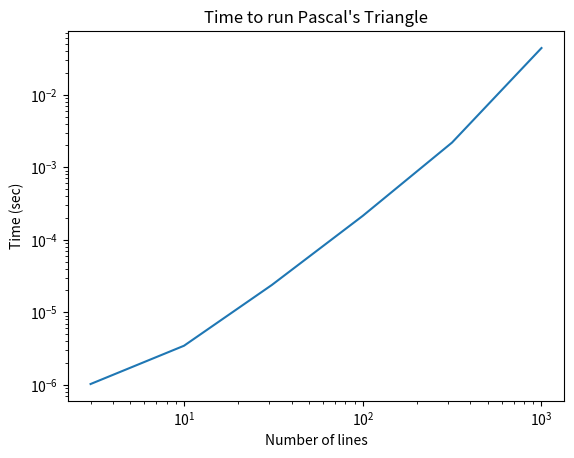

Here is the Python script that generated this plot:
# Run Pascal's Triangle with 10 lines

import time
import matplotlib.pyplot as plt
import sys

def pascal_triangle(num_lines, print_lines = True):
    pascal_list = [[1], [1, 1]]
    prev_line = [1, 1]
    for i in range(num_lines-1):
        this_line = pairwise_sum(prev_line)
        pascal_list.append(this_line)

        prev_line = this_line

    if print_lines:
        print_pascal(pascal_list)


def pairwise_sum(prev_line):
    new_line = [1] * (len(prev_line) + 1)
    for i in range(len(prev_line) - 1):
        new_line[i+1] = prev_line[i] + prev_line[i+1]

    return new_line


def print_pascal(given_list):
    print('\n'.join([str(l).strip('[]') for l in given_list]))
    
def plot_runtime(num_reps = 10):
    
    lines, times = [],[]
    
    for n in range(1,7):
        num_lines = int(10**(n/2))
        
        start_time = time.time()
        for rep in range(num_reps):
            pascal_triangle(num_lines, print_lines = False)
            
        elapsed = (time.time() - start_time)/num_reps
        
        lines.append(num_lines)
        times.append(elapsed)
        
    plt.plot(lines, times)
    plt.yscale('log')
    plt.xscale('log')
    plt.title("Time to run Pascal's Triangle")
    plt.xlabel('Number of lines')
    plt.ylabel('Time (sec)')

    plt.savefig("timing_plot.png")


if __name__ == '__main__':
    
    if len(sys.argv) > 1:
        num_lines = sys.argv[1]
    else:
        num_lines = 15
        
    pascal_triangle(num_lines, print_lines = True)
        
    plot_runtime(num_reps = 10)
    
